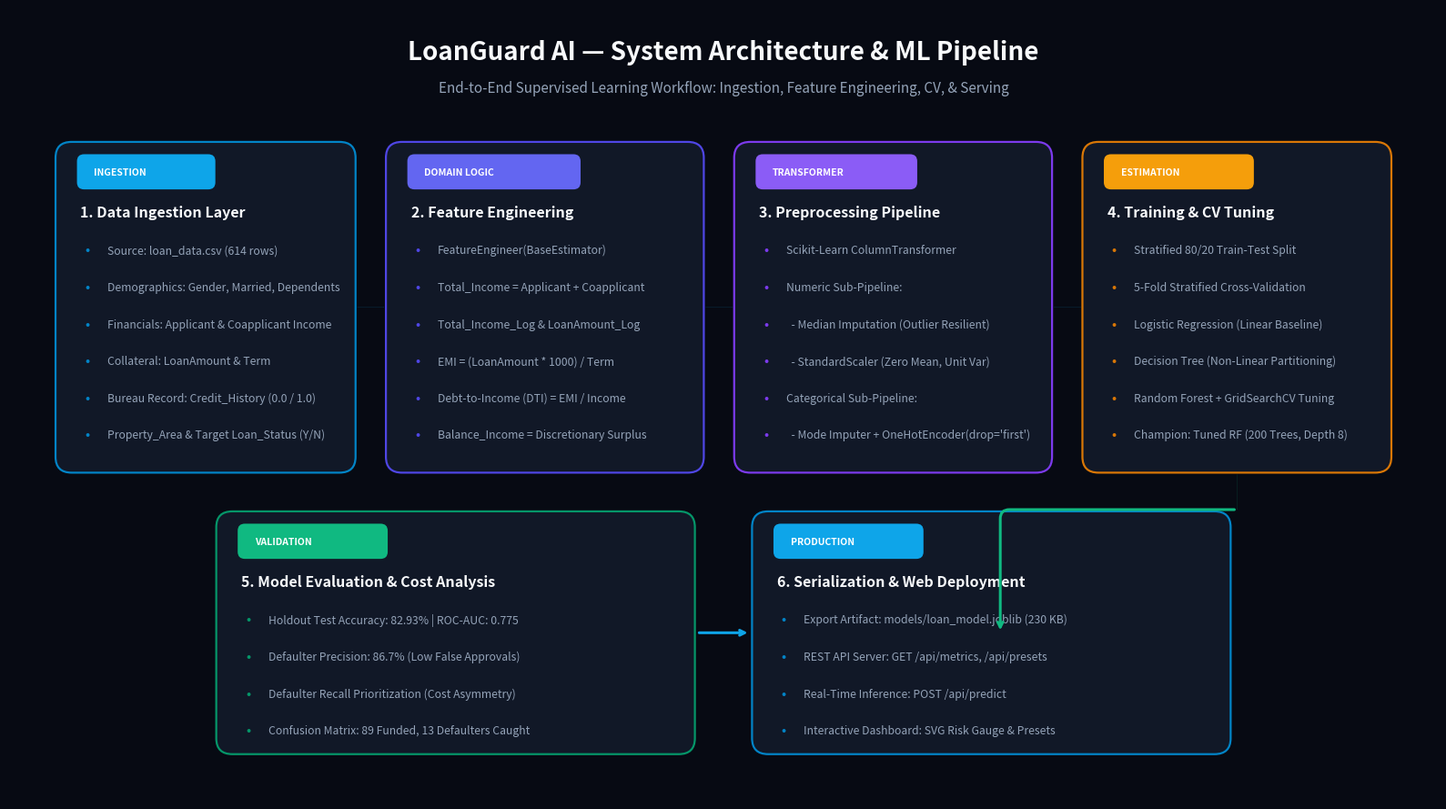

The matplotlib source for this figure:
"""
create_architecture_diagram.py - Generates high-resolution system architecture diagram
for Loan Default Prediction System.
"""

import os
import matplotlib
matplotlib.use('Agg')
import matplotlib.pyplot as plt
import matplotlib.patches as patches
from matplotlib.patches import FancyBboxPatch

def draw_system_architecture(output_path="assets/system_architecture.png"):
    os.makedirs(os.path.dirname(output_path), exist_ok=True)

    fig, ax = plt.subplots(figsize=(16, 9), dpi=300)
    fig.patch.set_facecolor('#070a13')
    ax.set_facecolor('#070a13')
    ax.set_xlim(0, 16)
    ax.set_ylim(0, 9)
    ax.axis('off')

    # Color Palette
    c_blue = '#0ea5e9'
    c_indigo = '#6366f1'
    c_emerald = '#10b981'
    c_purple = '#8b5cf6'
    c_amber = '#f59e0b'
    c_dark_card = '#111827'
    c_border = '#374151'
    c_text_main = '#f8fafc'
    c_text_sub = '#94a3b8'

    # Title & Subtitle
    ax.text(8, 8.5, "LoanGuard AI — System Architecture & ML Pipeline",
            fontsize=20, fontweight='bold', color=c_text_main, ha='center', va='center')
    ax.text(8, 8.1, "End-to-End Supervised Learning Workflow: Ingestion, Feature Engineering, CV, & Serving",
            fontsize=11, color=c_text_sub, ha='center', va='center')

    # Helper function to draw rounded cards
    def add_card(x, y, w, h, title, items, badge_text, badge_color, border_color):
        # Card Background
        card = FancyBboxPatch((x, y), w, h, boxstyle="round,pad=0.08,rounding_size=0.18",
                              facecolor=c_dark_card, edgecolor=border_color, linewidth=1.6)
        ax.add_patch(card)

        # Header Badge
        badge = FancyBboxPatch((x + 0.2, y + h - 0.42), len(badge_text) * 0.13 + 0.3, 0.32,
                               boxstyle="round,pad=0.04,rounding_size=0.08",
                               facecolor=badge_color, edgecolor='none')
        ax.add_patch(badge)
        ax.text(x + 0.35, y + h - 0.26, badge_text,
                fontsize=7.5, fontweight='bold', color='#ffffff', ha='left', va='center')

        # Card Title
        ax.text(x + 0.2, y + h - 0.72, title,
                fontsize=11.5, fontweight='bold', color=c_text_main, ha='left', va='center')

        # Card Body Items
        for idx, item in enumerate(items):
            item_y = y + h - 1.15 - (idx * 0.42)
            ax.text(x + 0.25, item_y, "•", fontsize=11, color=border_color, ha='left', va='center')
            ax.text(x + 0.5, item_y, item, fontsize=8.8, color=c_text_sub, ha='left', va='center')

    # 1. Ingestion Layer
    ingestion_items = [
        "Source: loan_data.csv (614 rows)",
        "Demographics: Gender, Married, Dependents",
        "Financials: Applicant & Coapplicant Income",
        "Collateral: LoanAmount & Term",
        "Bureau Record: Credit_History (0.0 / 1.0)",
        "Property_Area & Target Loan_Status (Y/N)"
    ]
    add_card(0.6, 3.8, 3.2, 3.6, "1. Data Ingestion Layer", ingestion_items, "INGESTION", c_blue, '#0284c7')

    # 2. Feature Engineering Layer
    fe_items = [
        "FeatureEngineer(BaseEstimator)",
        "Total_Income = Applicant + Coapplicant",
        "Total_Income_Log & LoanAmount_Log",
        "EMI = (LoanAmount * 1000) / Term",
        "Debt-to-Income (DTI) = EMI / Income",
        "Balance_Income = Discretionary Surplus"
    ]
    add_card(4.3, 3.8, 3.4, 3.6, "2. Feature Engineering", fe_items, "DOMAIN LOGIC", c_indigo, '#4f46e5')

    # 3. Preprocessing ColumnTransformer
    prep_items = [
        "Scikit-Learn ColumnTransformer",
        "Numeric Sub-Pipeline:",
        "  - Median Imputation (Outlier Resilient)",
        "  - StandardScaler (Zero Mean, Unit Var)",
        "Categorical Sub-Pipeline:",
        "  - Mode Imputer + OneHotEncoder(drop='first')"
    ]
    add_card(8.2, 3.8, 3.4, 3.6, "3. Preprocessing Pipeline", prep_items, "TRANSFORMER", c_purple, '#7c3aed')

    # 4. Model Training & Tuning
    train_items = [
        "Stratified 80/20 Train-Test Split",
        "5-Fold Stratified Cross-Validation",
        "Logistic Regression (Linear Baseline)",
        "Decision Tree (Non-Linear Partitioning)",
        "Random Forest + GridSearchCV Tuning",
        "Champion: Tuned RF (200 Trees, Depth 8)"
    ]
    add_card(12.1, 3.8, 3.3, 3.6, "4. Training & CV Tuning", train_items, "ESTIMATION", c_amber, '#d97706')

    # Connecting Flow Arrows across top row
    arrow_props = dict(facecolor=c_blue, edgecolor='none', width=0.08, headwidth=0.35, headlength=0.3)
    ax.annotate('', xy=(4.2, 5.6), xytext=(3.9, 5.6), arrowprops=arrow_props)
    ax.annotate('', xy=(8.1, 5.6), xytext=(7.8, 5.6), arrowprops=arrow_props)
    ax.annotate('', xy=(12.0, 5.6), xytext=(11.7, 5.6), arrowprops=arrow_props)

    # 5. Bottom Row: Evaluation & Serving
    eval_items = [
        "Holdout Test Accuracy: 82.93% | ROC-AUC: 0.775",
        "Defaulter Precision: 86.7% (Low False Approvals)",
        "Defaulter Recall Prioritization (Cost Asymmetry)",
        "Confusion Matrix: 89 Funded, 13 Defaulters Caught"
    ]
    add_card(2.4, 0.6, 5.2, 2.6, "5. Model Evaluation & Cost Analysis", eval_items, "VALIDATION", c_emerald, '#059669')

    serving_items = [
        "Export Artifact: models/loan_model.joblib (230 KB)",
        "REST API Server: GET /api/metrics, /api/presets",
        "Real-Time Inference: POST /api/predict",
        "Interactive Dashboard: SVG Risk Gauge & Presets"
    ]
    add_card(8.4, 0.6, 5.2, 2.6, "6. Serialization & Web Deployment", serving_items, "PRODUCTION", c_blue, '#0284c7')

    # Downward and Horizontal Connecting Arrows
    arrow_props_down = dict(facecolor='#10b981', edgecolor='none', width=0.08, headwidth=0.35, headlength=0.3)
    ax.annotate('', xy=(13.75, 3.3), xytext=(13.75, 3.7), arrowprops=arrow_props_down)
    ax.annotate('', xy=(11.1, 1.9), xytext=(13.75, 3.3),
                arrowprops=dict(arrowstyle="->", color='#10b981', lw=2.2, connectionstyle="angle,angleA=0,angleB=90,rad=10"))

    ax.annotate('', xy=(7.7, 1.9), xytext=(8.3, 1.9),
                arrowprops=dict(arrowstyle="<-", color='#0ea5e9', lw=2.2))

    plt.tight_layout()
    plt.savefig(output_path, dpi=300, facecolor=fig.get_facecolor(), edgecolor='none', bbox_inches='tight')
    plt.close()
    print(f"Architecture diagram successfully generated at: {output_path}")

if __name__ == "__main__":
    draw_system_architecture("assets/system_architecture.png")
